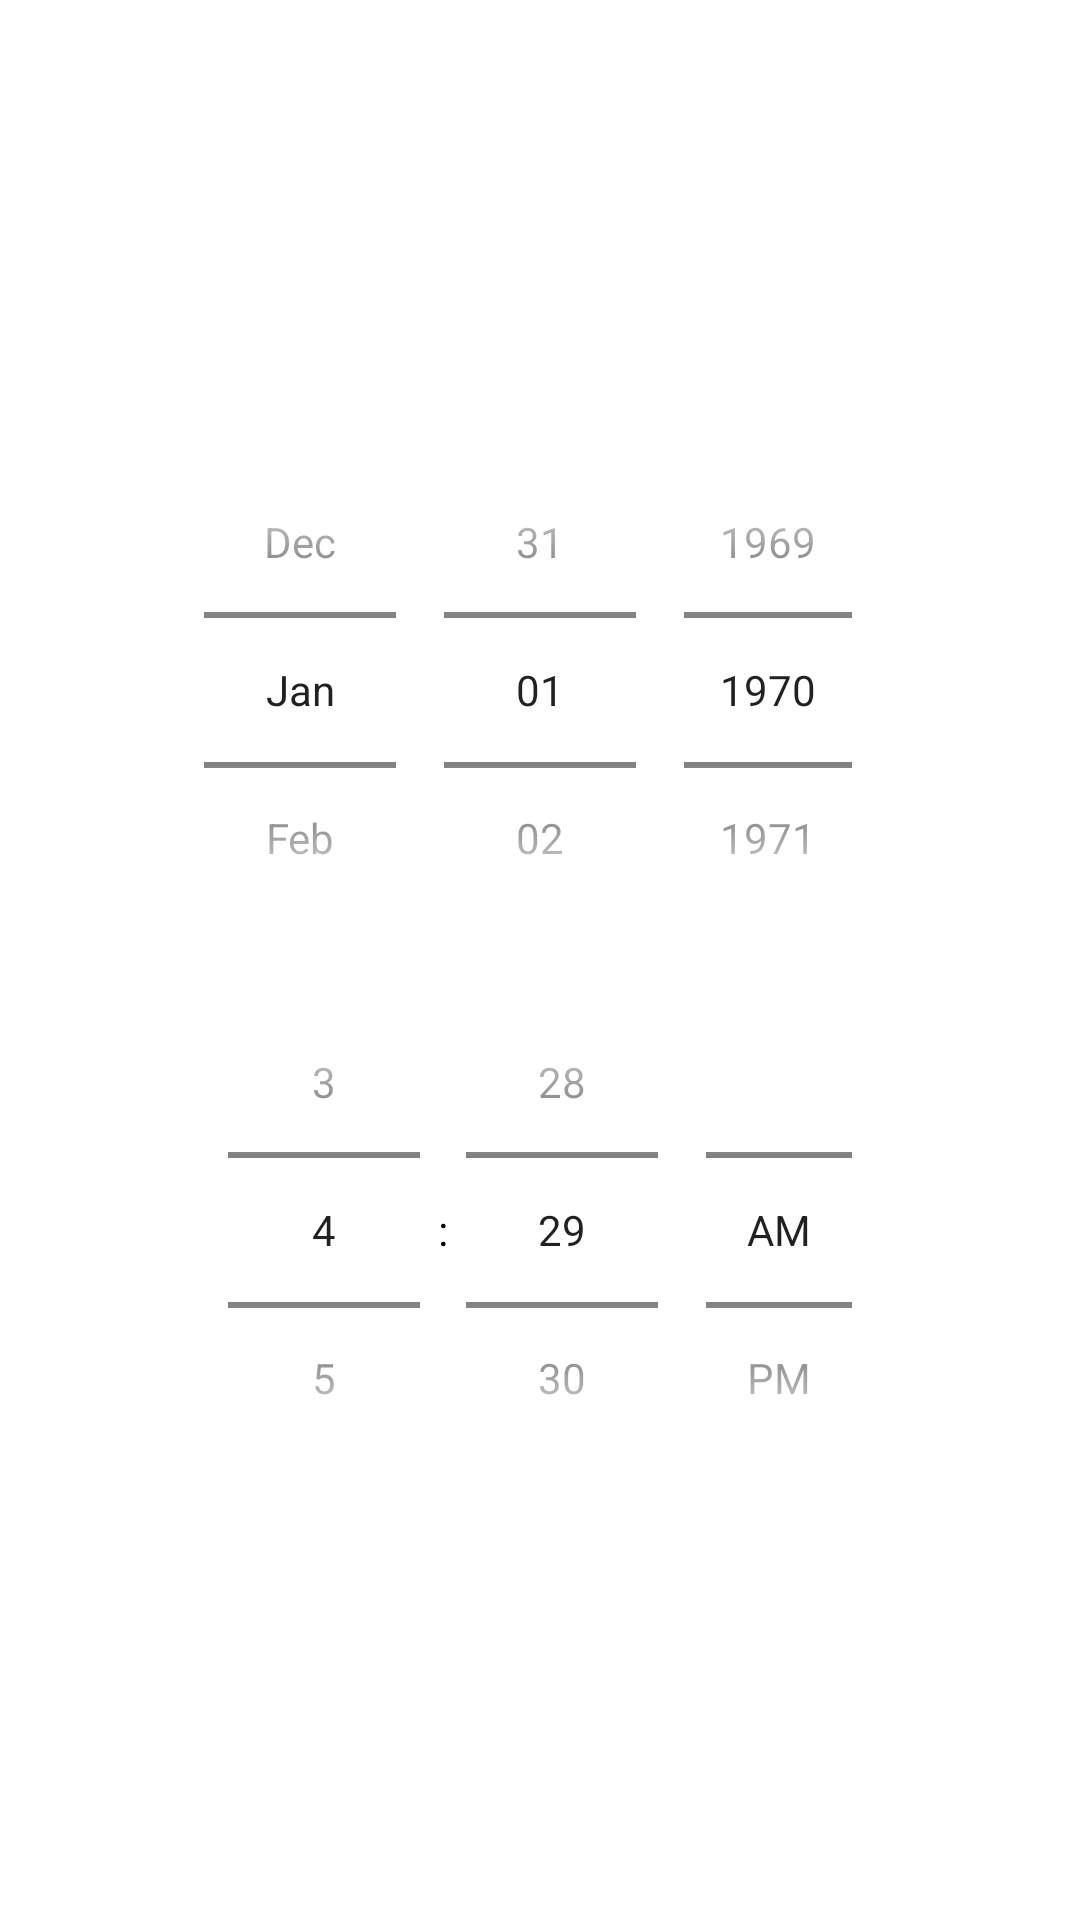

Android layout source for this screen:
<!-- AndroidManifest.xml: application theme Theme.HumphreysBus.NoActionBar -->
<!-- res/layout/dialog_datetime_picker.xml -->
<?xml version="1.0" encoding="utf-8"?>
<LinearLayout xmlns:android="http://schemas.android.com/apk/res/android"
    android:layout_width="wrap_content"
    android:layout_height="wrap_content"
    android:gravity="center"
    android:padding="8dp"
    android:orientation="vertical">

    <DatePicker
        android:id="@+id/datePicker"
        android:layout_width="240dp"
        android:layout_height="180dp"
        android:calendarViewShown="false"
        android:datePickerMode="spinner" />

    <TimePicker
        android:id="@+id/timePicker"
        android:layout_width="240dp"
        android:layout_height="180dp"
        android:timePickerMode="spinner" />
</LinearLayout>
<!-- resources referenced by this layout -->
<resources>
  <style name="Theme.HumphreysBus.NoActionBar">
          <item name="windowActionBar">false</item>
          <item name="windowNoTitle">true</item>
      </style>
</resources>
